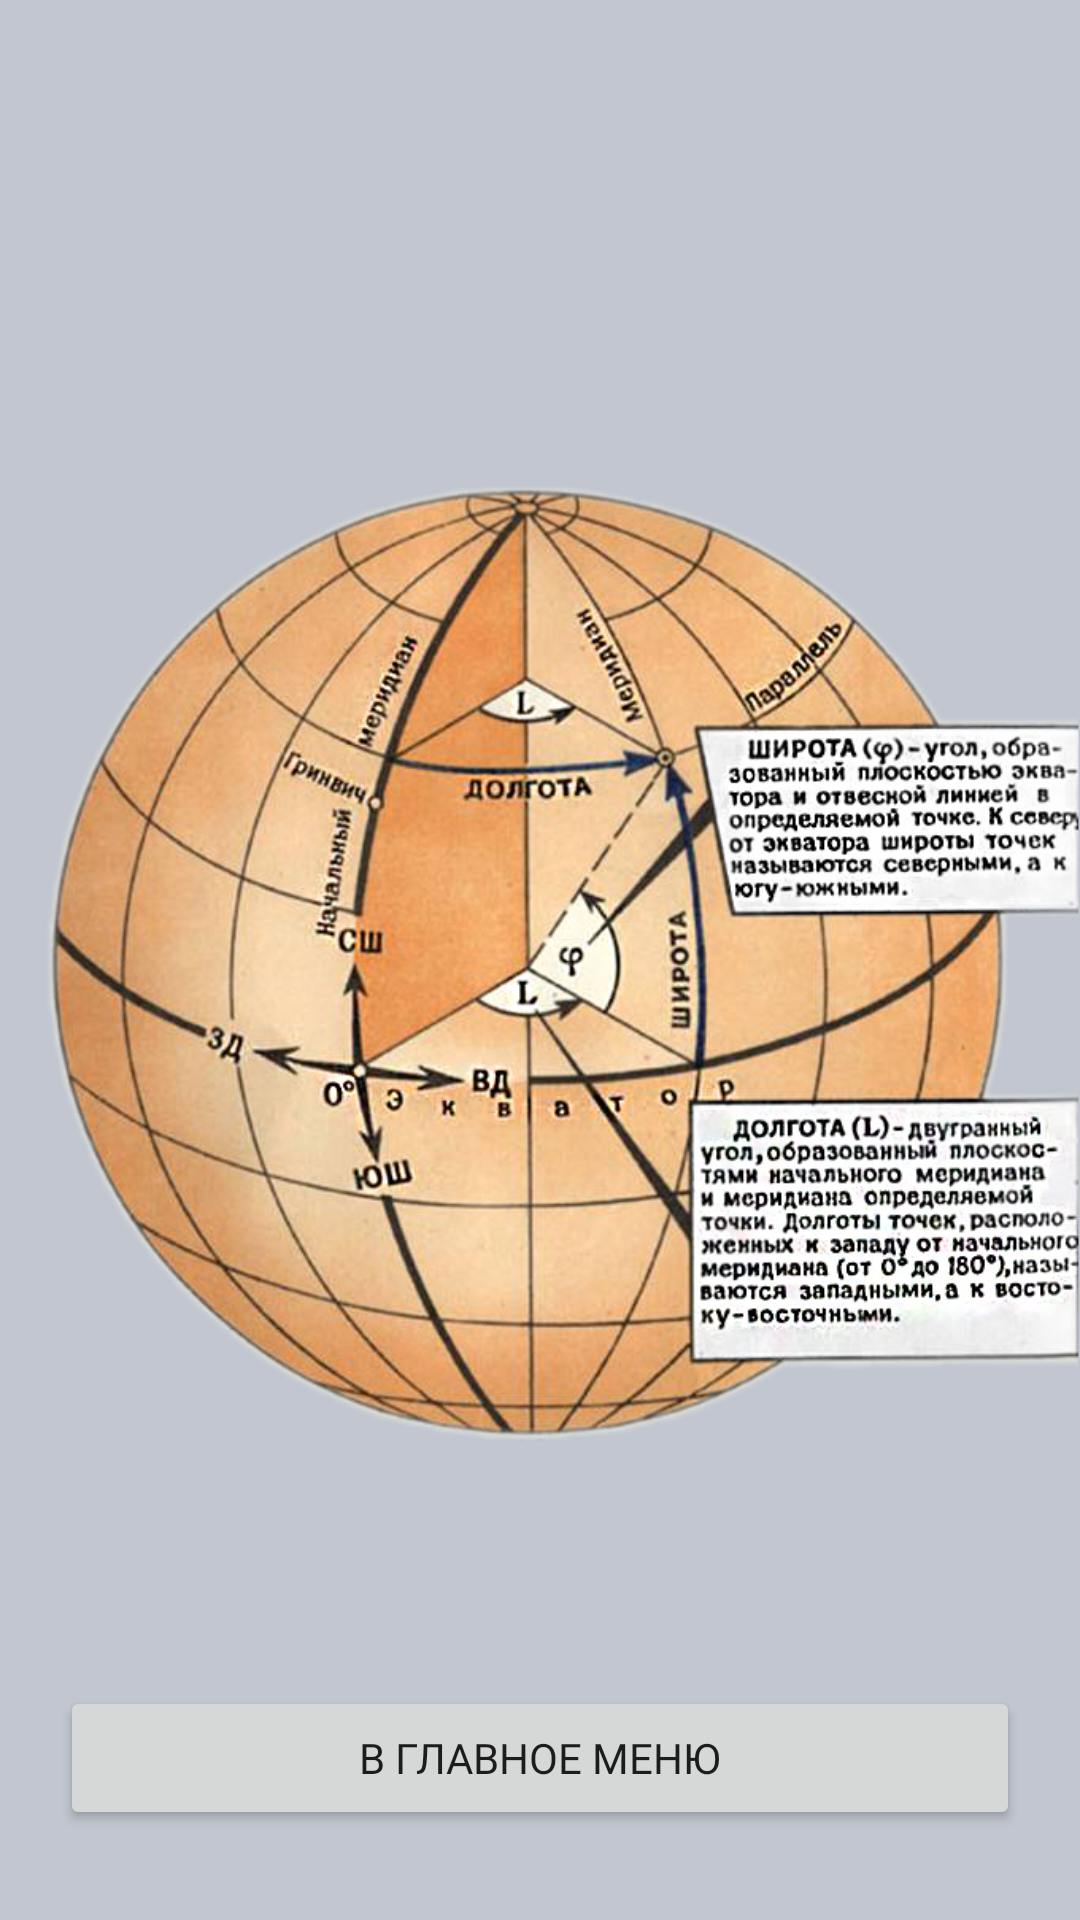

Here is an Android app screen rendered from its layout file. Give the layout XML and the strings, colors and styles it references.
<!-- AndroidManifest.xml: application theme Theme.MapNomenclature -->
<!-- res/layout/activity_hint.xml -->
<?xml version="1.0" encoding="utf-8"?>
<androidx.constraintlayout.widget.ConstraintLayout xmlns:android="http://schemas.android.com/apk/res/android"
    xmlns:app="http://schemas.android.com/apk/res-auto"
    xmlns:tools="http://schemas.android.com/tools"
    android:layout_width="match_parent"
    android:layout_height="match_parent"
    android:background="@color/background"
    tools:context=".ActivityHint">

    <ImageView
        android:id="@+id/imageView2"
        android:layout_width="0dp"
        android:layout_height="0dp"
        app:layout_constraintBottom_toBottomOf="parent"
        app:layout_constraintEnd_toEndOf="parent"
        app:layout_constraintStart_toStartOf="parent"
        app:layout_constraintTop_toTopOf="parent"
        app:srcCompat="@drawable/help_2"
        android:contentDescription="@string/TODO" />

    <Button
        android:id="@+id/btn_back"
        android:layout_width="0dp"
        android:layout_height="wrap_content"
        android:layout_marginHorizontal="40dp"
        android:layout_marginStart="20dp"
        android:layout_marginEnd="20dp"
        android:layout_marginBottom="30dp"
        android:fontFamily="@font/aldrich"
        android:text="@string/back"
        app:layout_constraintBottom_toBottomOf="parent"
        app:layout_constraintEnd_toEndOf="parent"
        app:layout_constraintStart_toStartOf="parent" />


</androidx.constraintlayout.widget.ConstraintLayout>
<!-- resources referenced by this layout -->
<resources>
  <color name="background">#c1c6d0</color>
  <!-- drawable help_2: png bitmap (drawable, 607341 bytes) -->
  <string name="TODO">TODO</string>
  <string name="back">В главное меню</string>
  <style name="Theme.MapNomenclature" parent="Theme.AppCompat.DayNight.NoActionBar">
          
          <item name="colorPrimary">@color/purple_500</item>
          <item name="colorPrimaryVariant">@color/dark_background</item>
          <item name="colorOnPrimary">@color/white</item>
          
          <item name="colorSecondary">@color/teal_200</item>
          <item name="colorSecondaryVariant">@color/teal_700</item>
          <item name="colorOnSecondary">@color/black</item>
          
          <item name="android:statusBarColor" tools:targetApi="l">?attr/colorPrimaryVariant</item>
          
      </style>
  <color name="purple_500">#FF6200EE</color>
  <color name="dark_background">#94989f</color>
  <color name="white">#FFFFFFFF</color>
  <color name="teal_200">#FF03DAC5</color>
  <color name="teal_700">#FF018786</color>
  <color name="black">#FF000000</color>
</resources>
